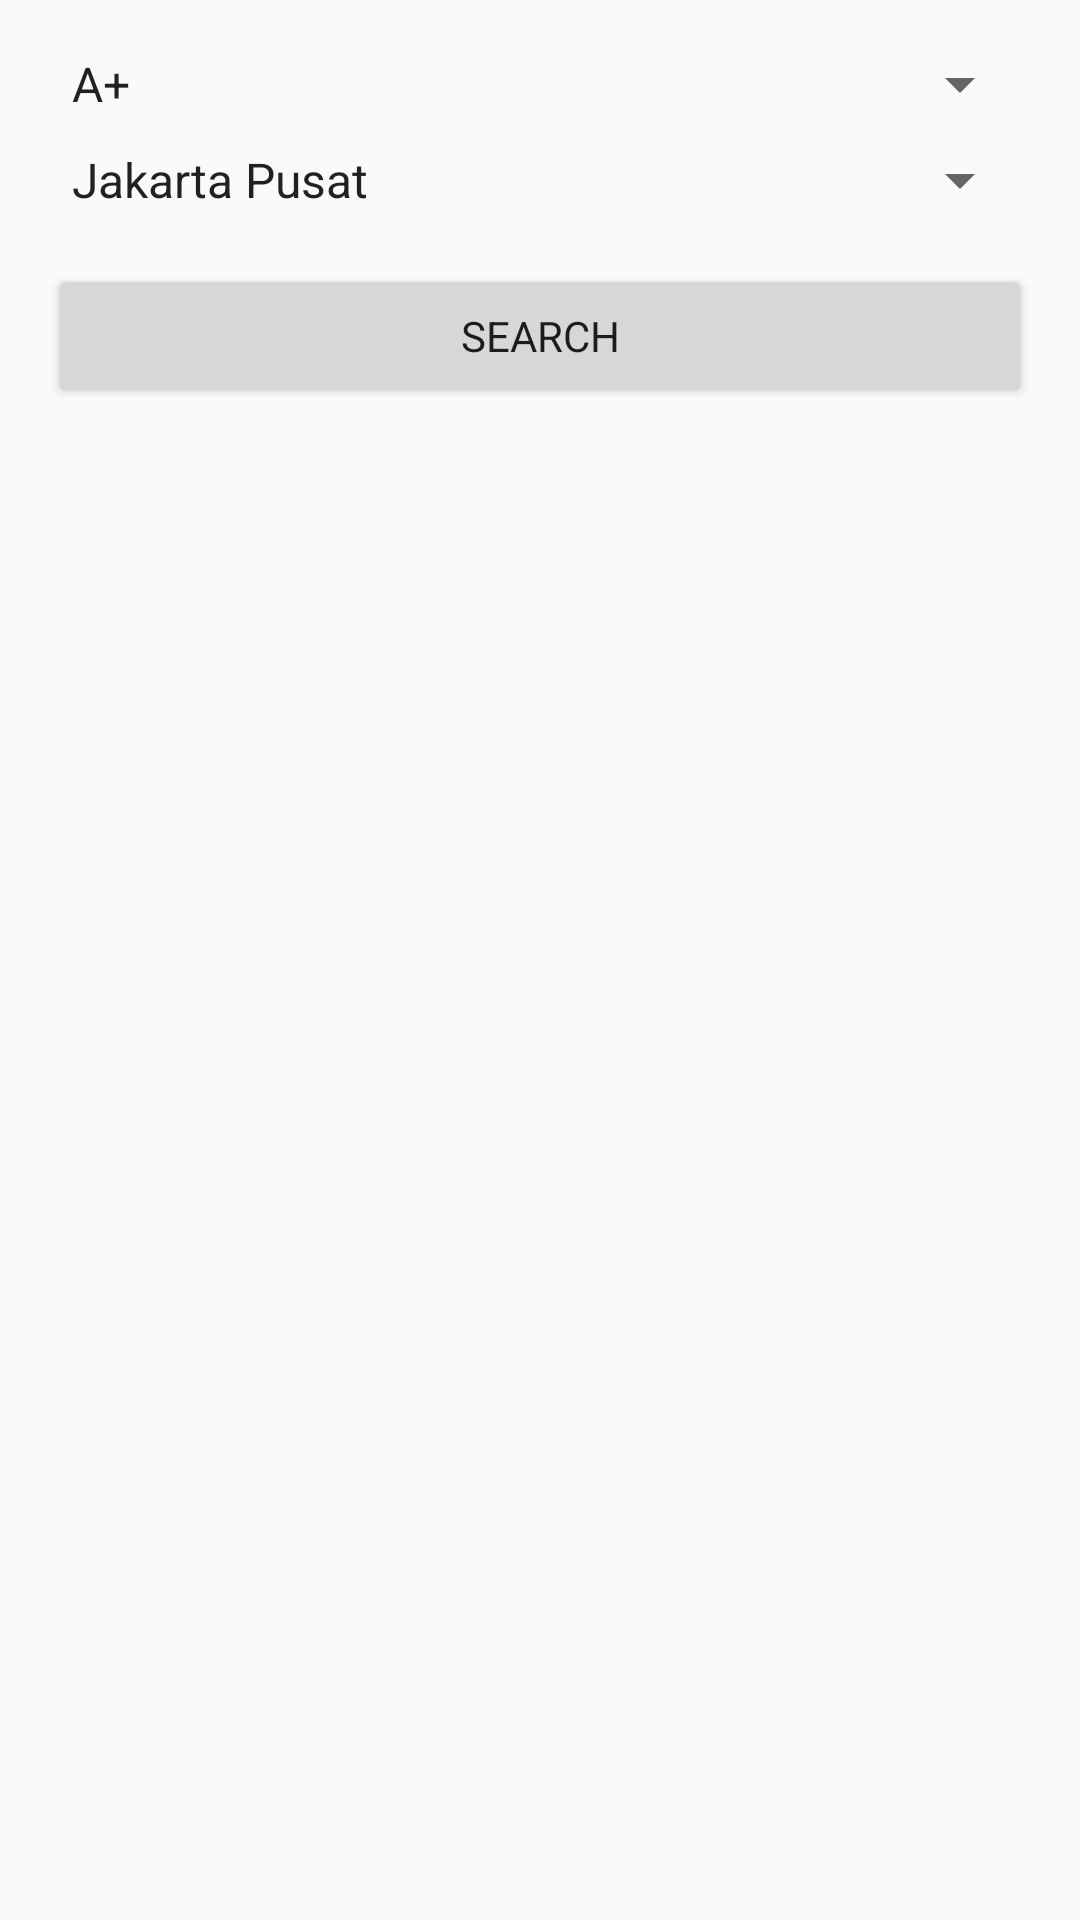

The Android layout XML behind this screen, and the referenced resources:
<!-- AndroidManifest.xml: application theme AppTheme -->
<!-- res/layout/search_donor_fragment.xml -->
<?xml version="1.0" encoding="utf-8"?>
<RelativeLayout xmlns:android="http://schemas.android.com/apk/res/android"
    xmlns:tools="http://schemas.android.com/tools"
    android:layout_width="match_parent"
    android:layout_height="match_parent"
    android:padding="16dp"
    tools:context=".fragments.SearchDonorFragment">

    <LinearLayout
        android:id="@+id/search_form"
        android:layout_width="match_parent"
        android:layout_height="wrap_content"
        android:orientation="vertical">

        <Spinner
            android:id="@+id/btngetBloodGroup"
            android:layout_width="match_parent"
            android:layout_height="wrap_content"
            android:layout_marginBottom="8dp"
            android:entries="@array/Blood_Group" />

        <Spinner
            android:id="@+id/btngetDivison"
            android:layout_width="match_parent"
            android:layout_height="wrap_content"
            android:layout_marginBottom="16dp"
            android:entries="@array/division_list" />

        <Button
            android:id="@+id/btnSearch"
            android:layout_width="match_parent"
            android:layout_height="wrap_content"
            android:text="Search" />

    </LinearLayout>

    <androidx.recyclerview.widget.RecyclerView
        android:id="@+id/showDonorList"
        android:layout_width="match_parent"
        android:layout_height="match_parent"
        android:layout_below="@id/search_form"
        android:layout_marginTop="16dp" />

    <ProgressBar
        android:id="@+id/search_progress_bar"
        style="?android:attr/progressBarStyle"
        android:layout_width="wrap_content"
        android:layout_height="wrap_content"
        android:layout_centerInParent="true"
        android:visibility="gone" />

</RelativeLayout>
<!-- resources referenced by this layout -->
<resources>
  <array name="Blood_Group">
          <item>A+</item>
          <item>A-</item>
          <item>B+</item>
          <item>B-</item>
          <item>AB+</item>
          <item>AB-</item>
          <item>O+</item>
          <item>O-</item>
      </array>
  <string-array name="division_list">
          <item>Jakarta Pusat</item>
          <item>Jakarta Utara</item>
          <item>Jakarta Barat</item>
          <item>Jakarta Selatan</item>
          <item>Jakarta Timur</item>
          <item>Bogor</item>
          <item>Depok</item>
          <item>Tangerang</item>
          <item>Bekasi</item>
      </string-array>
  <style name="AppTheme" parent="Theme.AppCompat.Light.DarkActionBar">
          
          <item name="colorPrimary">@color/colorPrimary</item>
          <item name="colorPrimaryDark">@color/colorPrimaryDark</item>
          <item name="colorAccent">@color/colorAccent</item>
          <item name="android:fontFamily">sans-serif</item>
      </style>
  <color name="colorPrimary">#E91E63</color>
  <color name="colorPrimaryDark">#C2185B</color>
  <color name="colorAccent">#FF5722</color>
</resources>
